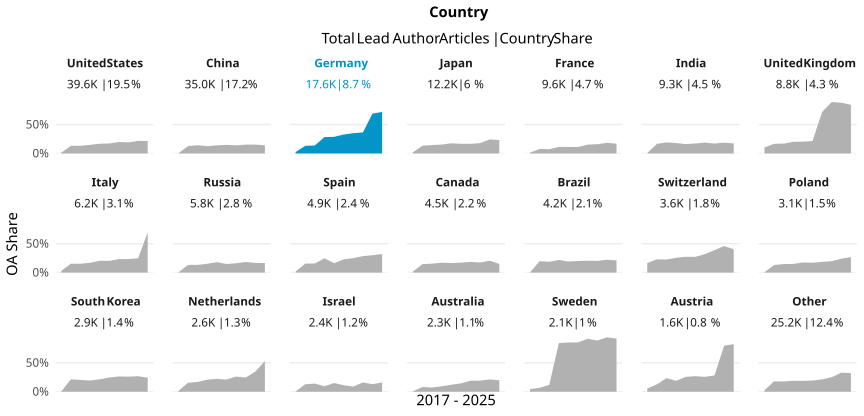

The file beside this chart, header and first rows:
country_name_fct, cr_year, articles, cc_total, prop
United States, '17, 4338, 52, 0.01199
United States, '18, 4444, 587, 0.1321
United States, '19, 4328, 574, 0.1326
United States, '20, 4308, 643, 0.1493
United States, '21, 4051, 681, 0.1681
United States, '22, 3721, 644, 0.1731
United States, '23, 3546, 703, 0.1983
United States, '24, 3844, 738, 0.192
United States, '25, 3903, 851, 0.218
United States, '26, 3118, 672, 0.2155
China, '17, 2101, 8, 0.003808
China, '18, 2402, 305, 0.127
China, '19, 2803, 401, 0.1431
China, '20, 2992, 378, 0.1263
China, '21, 3208, 451, 0.1406
China, '22, 3555, 528, 0.1485
China, '23, 3566, 500, 0.1402
China, '24, 4569, 702, 0.1536
China, '25, 5238, 803, 0.1533
China, '26, 4610, 649, 0.1408
Germany, '17, 2006, 50, 0.02493
Germany, '18, 2078, 275, 0.1323
Germany, '19, 1914, 265, 0.1385
Germany, '20, 1886, 535, 0.2837
Germany, '21, 1830, 526, 0.2874
Germany, '22, 1684, 552, 0.3278
Germany, '23, 1542, 542, 0.3515
Germany, '24, 1637, 596, 0.3641
Germany, '25, 1735, 1198, 0.6905
Germany, '26, 1288, 926, 0.7189
Japan, '17, 1354, 25, 0.01846
Japan, '18, 1308, 176, 0.1346
Japan, '19, 1305, 190, 0.1456
Japan, '20, 1291, 199, 0.1541
Japan, '21, 1269, 223, 0.1757
Japan, '22, 1134, 190, 0.1675
Japan, '23, 1122, 187, 0.1667
Japan, '24, 1167, 209, 0.1791
Japan, '25, 1195, 291, 0.2435
Japan, '26, 1040, 240, 0.2308
France, '17, 1095, 16, 0.01461
France, '18, 1011, 79, 0.07814
France, '19, 1013, 75, 0.07404
France, '20, 1012, 115, 0.1136
France, '21, 897, 101, 0.1126
France, '22, 912, 102, 0.1118
France, '23, 958, 146, 0.1524
France, '24, 970, 156, 0.1608
France, '25, 950, 175, 0.1842
France, '26, 769, 130, 0.1691
India, '17, 721, 5, 0.006935
India, '18, 797, 132, 0.1656
India, '19, 798, 153, 0.1917
India, '20, 841, 152, 0.1807
India, '21, 875, 142, 0.1623
India, '22, 948, 164, 0.173
India, '23, 987, 186, 0.1884
India, '24, 1105, 190, 0.1719
India, '25, 1177, 220, 0.1869
India, '26, 1004, 175, 0.1743
... 150 more rows
